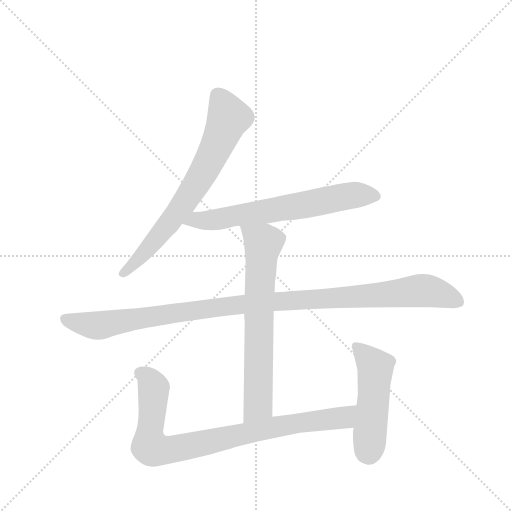
t = 0.00 s
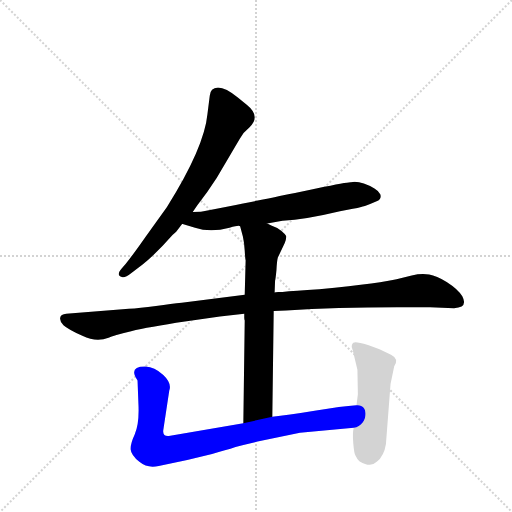
t = 4.58 s
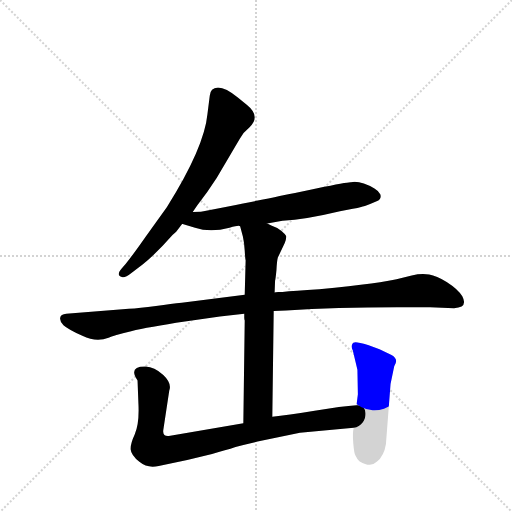
t = 4.76 s
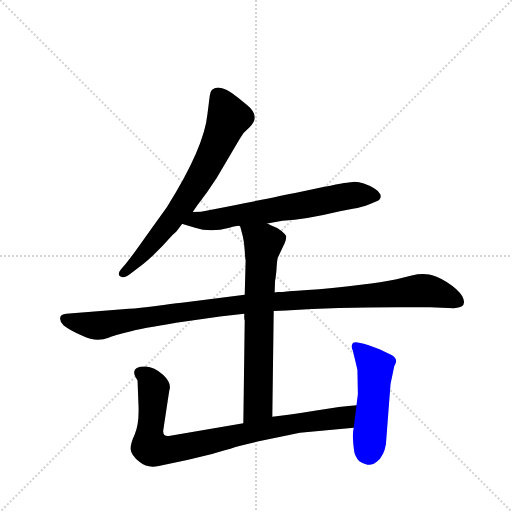
t = 4.94 s
t = 5.12 s: frame unchanged from t = 4.94 s, image omitted
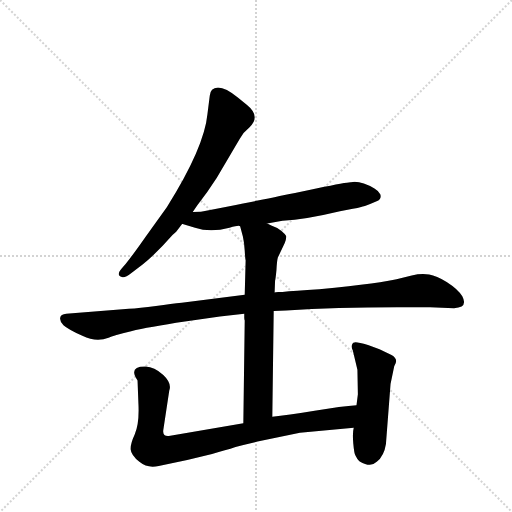
t = 5.74 s

The animated SVG that drew these frames (rendered in a browser with its animation timeline set to each time). Animation: 6 CSS @keyframes rules; one cycle of 5.74 s.

<svg version="1.1" viewBox="0 0 1024 1024" xmlns="http://www.w3.org/2000/svg">
  <g stroke="lightgray" stroke-dasharray="1,1" stroke-width="1" transform="scale(4, 4)">
    <line x1="0" y1="0" x2="256" y2="256"></line>
    <line x1="256" y1="0" x2="0" y2="256"></line>
    <line x1="128" y1="0" x2="128" y2="256"></line>
    <line x1="0" y1="128" x2="256" y2="128"></line>
  </g>
  <g transform="scale(0.92, -0.92) translate(60, -900)">
    <style type="text/css">
      
        @keyframes keyframes0 {
          from {
            stroke: blue;
            stroke-dashoffset: 721;
            stroke-width: 128;
          }
          70% {
            animation-timing-function: step-end;
            stroke: blue;
            stroke-dashoffset: 0;
            stroke-width: 128;
          }
          to {
            stroke: black;
            stroke-width: 1024;
          }
        }
        #make-me-a-hanzi-animation-0 {
          animation: keyframes0 0.8367513020833334s both;
          animation-delay: 0s;
          animation-timing-function: linear;
        }
      
        @keyframes keyframes1 {
          from {
            stroke: blue;
            stroke-dashoffset: 672;
            stroke-width: 128;
          }
          69% {
            animation-timing-function: step-end;
            stroke: blue;
            stroke-dashoffset: 0;
            stroke-width: 128;
          }
          to {
            stroke: black;
            stroke-width: 1024;
          }
        }
        #make-me-a-hanzi-animation-1 {
          animation: keyframes1 0.796875s both;
          animation-delay: 0.8367513020833334s;
          animation-timing-function: linear;
        }
      
        @keyframes keyframes2 {
          from {
            stroke: blue;
            stroke-dashoffset: 1117;
            stroke-width: 128;
          }
          78% {
            animation-timing-function: step-end;
            stroke: blue;
            stroke-dashoffset: 0;
            stroke-width: 128;
          }
          to {
            stroke: black;
            stroke-width: 1024;
          }
        }
        #make-me-a-hanzi-animation-2 {
          animation: keyframes2 1.1590169270833333s both;
          animation-delay: 1.6336263020833335s;
          animation-timing-function: linear;
        }
      
        @keyframes keyframes3 {
          from {
            stroke: blue;
            stroke-dashoffset: 702;
            stroke-width: 128;
          }
          70% {
            animation-timing-function: step-end;
            stroke: blue;
            stroke-dashoffset: 0;
            stroke-width: 128;
          }
          to {
            stroke: black;
            stroke-width: 1024;
          }
        }
        #make-me-a-hanzi-animation-3 {
          animation: keyframes3 0.8212890625s both;
          animation-delay: 2.792643229166667s;
          animation-timing-function: linear;
        }
      
        @keyframes keyframes4 {
          from {
            stroke: blue;
            stroke-dashoffset: 884;
            stroke-width: 128;
          }
          74% {
            animation-timing-function: step-end;
            stroke: blue;
            stroke-dashoffset: 0;
            stroke-width: 128;
          }
          to {
            stroke: black;
            stroke-width: 1024;
          }
        }
        #make-me-a-hanzi-animation-4 {
          animation: keyframes4 0.9694010416666666s both;
          animation-delay: 3.613932291666667s;
          animation-timing-function: linear;
        }
      
        @keyframes keyframes5 {
          from {
            stroke: blue;
            stroke-dashoffset: 511;
            stroke-width: 128;
          }
          62% {
            animation-timing-function: step-end;
            stroke: blue;
            stroke-dashoffset: 0;
            stroke-width: 128;
          }
          to {
            stroke: black;
            stroke-width: 1024;
          }
        }
        #make-me-a-hanzi-animation-5 {
          animation: keyframes5 0.6658528645833334s both;
          animation-delay: 4.583333333333334s;
          animation-timing-function: linear;
        }
      
    </style>
    
      <path d="M 359 439 L 369 454 Q 390 480 411 513 L 461 598 Q 469 613 482 623 Q 508 647 477 672 L 457 688 Q 431 710 414 710 Q 397 709 396 692 L 391 652 Q 384 579 303 450 L 257 386 Q 229 346 213 326 L 205 317 Q 191 301 205 298 Q 211 295 225 306 L 250 325 Q 280 349 315 389 L 323 396 L 335 412 Q 337 414 337 413 L 359 439 Z" fill="lightgray"></path>
    
      <path d="M 703 504 Q 698 505 630 491 Q 584 481 548 474 Q 512 466 436 451 L 394 443 Q 377 439 359 439 C 329 438 308 422 337 413 L 364 405 Q 397 394 439 405 Q 461 411 462 408 L 521 414 L 554 420 Q 604 423 679 441 L 707 446 Q 718 448 725 450 Q 731 451 746 457 L 760 463 Q 770 468 767 477 Q 763 485 754 490 Q 724 508 703 504 Z" fill="lightgray"></path>
    
      <path d="M 472 259 L 335 242 Q 314 240 279 235 Q 243 230 220 229 L 84 218 Q 72 217 71 210 Q 69 202 78 193 Q 88 184 119 170 Q 150 155 176 166 Q 186 171 225 180 Q 263 189 342 201 L 418 212 L 471 218 L 535 224 L 562 225 Q 671 232 803 232 L 875 232 L 927 230 Q 958 231 945 256 Q 936 271 911 287 Q 889 300 873 303 Q 856 306 835 301 L 802 293 Q 776 286 634 271 Q 579 268 554 265 Q 538 266 537 264 L 472 259 Z" fill="lightgray"></path>
    
      <path d="M 462 408 L 468 386 Q 471 373 472 355 Q 473 337 474 334 L 472 259 L 471 218 L 471 210 Q 471 206 472 203 L 469 -20 C 469 -50 532 -36 532 -6 L 535 224 L 537 264 L 538 290 Q 539 292 541 313 Q 542 333 544 340 L 559 372 Q 563 382 562 387 Q 561 390 552 398 Q 543 405 531 409 L 521 414 C 494 427 454 437 462 408 Z" fill="lightgray"></path>
    
      <path d="M 469 -20 L 307 -48 Q 293 -49 295 -35 L 308 51 Q 314 67 295 85 Q 275 102 257 103 Q 218 104 239 73 L 241 21 Q 243 -21 233 -44 Q 223 -66 224 -77 Q 225 -89 243 -104 Q 261 -119 285 -113 Q 343 -102 401 -87 Q 431 -79 452 -72 Q 473 -66 500 -60 L 592 -41 L 709 -30 C 739 -27 745 22 715 19 Q 684 17 624 7 Q 564 -3 532 -6 L 469 -20 Z" fill="lightgray"></path>
    
      <path d="M 709 -30 Q 706 -41 708 -64 Q 710 -87 713 -91 L 717 -98 Q 719 -101 722 -103 Q 746 -117 759 -104 Q 775 -91 779 -65 L 789 65 L 797 104 Q 808 120 790 129 L 765 141 L 740 150 Q 720 156 713 156 Q 710 156 708 155 Q 706 153 705 150 Q 703 146 707 138 L 717 96 L 718 43 L 715 19 L 709 -30 Z" fill="lightgray"></path>
    
    
      <clipPath id="make-me-a-hanzi-clip-0">
        <path d="M 359 439 L 369 454 Q 390 480 411 513 L 461 598 Q 469 613 482 623 Q 508 647 477 672 L 457 688 Q 431 710 414 710 Q 397 709 396 692 L 391 652 Q 384 579 303 450 L 257 386 Q 229 346 213 326 L 205 317 Q 191 301 205 298 Q 211 295 225 306 L 250 325 Q 280 349 315 389 L 323 396 L 335 412 Q 337 414 337 413 L 359 439 Z"></path>
      </clipPath>
      <path clip-path="url(#make-me-a-hanzi-clip-0)" d="M 413 693 L 435 641 L 381 523 L 283 384 L 225 319 L 207 308" fill="none" id="make-me-a-hanzi-animation-0" stroke-dasharray="593 1186" stroke-linecap="round"></path>
    
      <clipPath id="make-me-a-hanzi-clip-1">
        <path d="M 703 504 Q 698 505 630 491 Q 584 481 548 474 Q 512 466 436 451 L 394 443 Q 377 439 359 439 C 329 438 308 422 337 413 L 364 405 Q 397 394 439 405 Q 461 411 462 408 L 521 414 L 554 420 Q 604 423 679 441 L 707 446 Q 718 448 725 450 Q 731 451 746 457 L 760 463 Q 770 468 767 477 Q 763 485 754 490 Q 724 508 703 504 Z"></path>
      </clipPath>
      <path clip-path="url(#make-me-a-hanzi-clip-1)" d="M 345 414 L 367 422 L 426 425 L 687 473 L 755 474" fill="none" id="make-me-a-hanzi-animation-1" stroke-dasharray="544 1088" stroke-linecap="round"></path>
    
      <clipPath id="make-me-a-hanzi-clip-2">
        <path d="M 472 259 L 335 242 Q 314 240 279 235 Q 243 230 220 229 L 84 218 Q 72 217 71 210 Q 69 202 78 193 Q 88 184 119 170 Q 150 155 176 166 Q 186 171 225 180 Q 263 189 342 201 L 418 212 L 471 218 L 535 224 L 562 225 Q 671 232 803 232 L 875 232 L 927 230 Q 958 231 945 256 Q 936 271 911 287 Q 889 300 873 303 Q 856 306 835 301 L 802 293 Q 776 286 634 271 Q 579 268 554 265 Q 538 266 537 264 L 472 259 Z"></path>
      </clipPath>
      <path clip-path="url(#make-me-a-hanzi-clip-2)" d="M 82 207 L 103 199 L 161 193 L 467 239 L 848 268 L 903 260 L 933 245" fill="none" id="make-me-a-hanzi-animation-2" stroke-dasharray="989 1978" stroke-linecap="round"></path>
    
      <clipPath id="make-me-a-hanzi-clip-3">
        <path d="M 462 408 L 468 386 Q 471 373 472 355 Q 473 337 474 334 L 472 259 L 471 218 L 471 210 Q 471 206 472 203 L 469 -20 C 469 -50 532 -36 532 -6 L 535 224 L 537 264 L 538 290 Q 539 292 541 313 Q 542 333 544 340 L 559 372 Q 563 382 562 387 Q 561 390 552 398 Q 543 405 531 409 L 521 414 C 494 427 454 437 462 408 Z"></path>
      </clipPath>
      <path clip-path="url(#make-me-a-hanzi-clip-3)" d="M 470 404 L 512 371 L 503 238 L 500 19 L 474 -12" fill="none" id="make-me-a-hanzi-animation-3" stroke-dasharray="574 1148" stroke-linecap="round"></path>
    
      <clipPath id="make-me-a-hanzi-clip-4">
        <path d="M 469 -20 L 307 -48 Q 293 -49 295 -35 L 308 51 Q 314 67 295 85 Q 275 102 257 103 Q 218 104 239 73 L 241 21 Q 243 -21 233 -44 Q 223 -66 224 -77 Q 225 -89 243 -104 Q 261 -119 285 -113 Q 343 -102 401 -87 Q 431 -79 452 -72 Q 473 -66 500 -60 L 592 -41 L 709 -30 C 739 -27 745 22 715 19 Q 684 17 624 7 Q 564 -3 532 -6 L 469 -20 Z"></path>
      </clipPath>
      <path clip-path="url(#make-me-a-hanzi-clip-4)" d="M 248 87 L 265 75 L 274 57 L 265 -65 L 270 -74 L 286 -78 L 358 -69 L 540 -28 L 685 -8 L 710 13" fill="none" id="make-me-a-hanzi-animation-4" stroke-dasharray="756 1512" stroke-linecap="round"></path>
    
      <clipPath id="make-me-a-hanzi-clip-5">
        <path d="M 709 -30 Q 706 -41 708 -64 Q 710 -87 713 -91 L 717 -98 Q 719 -101 722 -103 Q 746 -117 759 -104 Q 775 -91 779 -65 L 789 65 L 797 104 Q 808 120 790 129 L 765 141 L 740 150 Q 720 156 713 156 Q 710 156 708 155 Q 706 153 705 150 Q 703 146 707 138 L 717 96 L 718 43 L 715 19 L 709 -30 Z"></path>
      </clipPath>
      <path clip-path="url(#make-me-a-hanzi-clip-5)" d="M 712 149 L 756 102 L 744 -88" fill="none" id="make-me-a-hanzi-animation-5" stroke-dasharray="383 766" stroke-linecap="round"></path>
    
  </g>
</svg>
